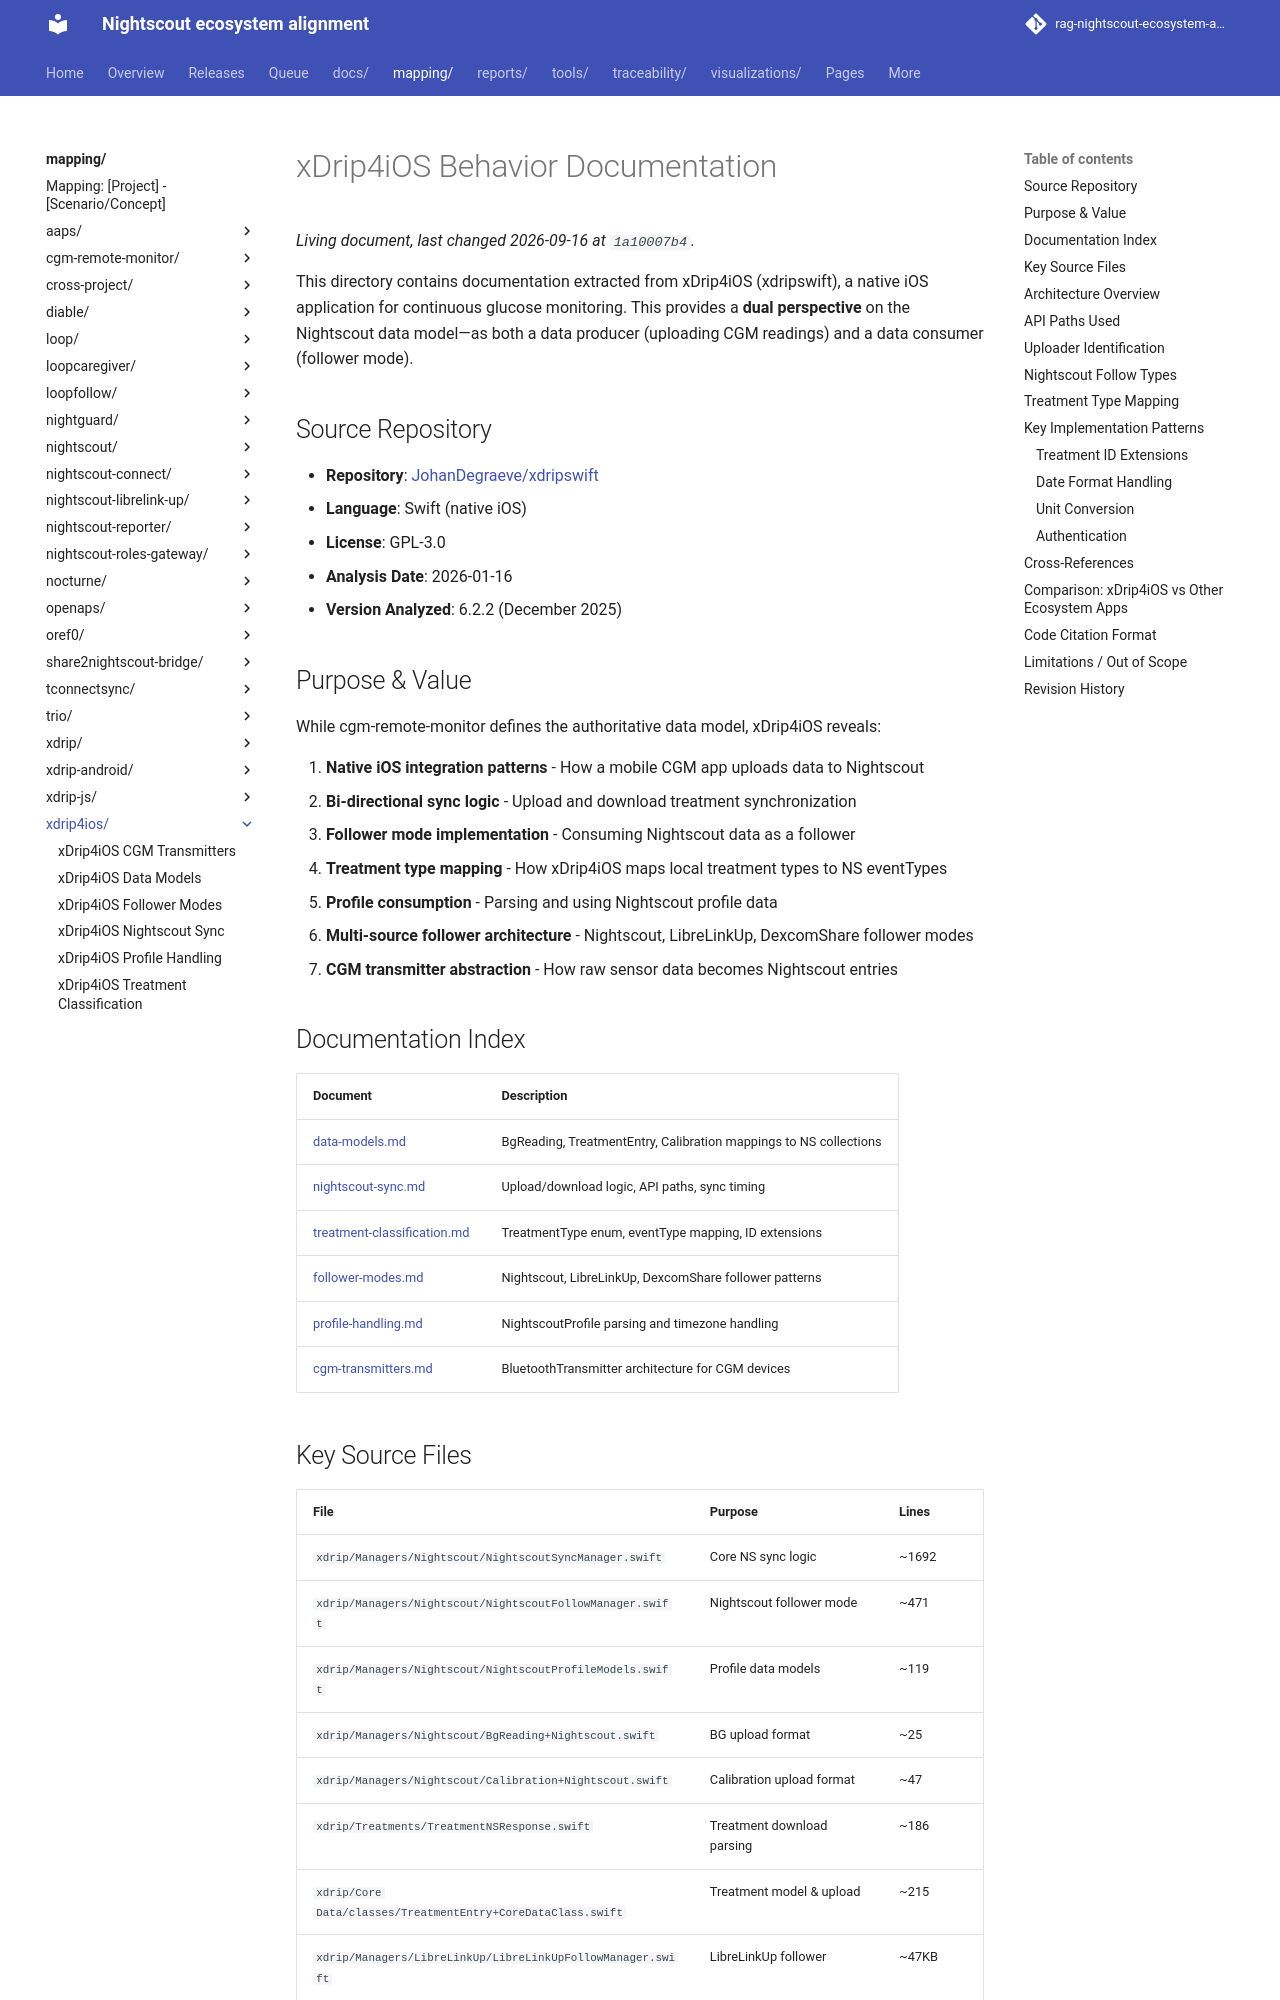

repository: bewest/rag-nightscout-ecosystem-alignment · page: mapping/xdrip4ios/index.html · generator: mkdocs

# xDrip4iOS Behavior Documentation

This directory contains documentation extracted from xDrip4iOS (xdripswift), a native iOS application for continuous glucose monitoring. This provides a **dual perspective** on the Nightscout data model—as both a data producer (uploading CGM readings) and a data consumer (follower mode).

## Source Repository

- **Repository**: [JohanDegraeve/xdripswift](https://github.com/JohanDegraeve/xdripswift)
- **Language**: Swift (native iOS)
- **License**: GPL-3.0
- **Analysis Date**: 2026-01-16
- **Version Analyzed**: 6.2.2 (December 2025)

## Purpose & Value

While cgm-remote-monitor defines the authoritative data model, xDrip4iOS reveals:

1. **Native iOS integration patterns** - How a mobile CGM app uploads data to Nightscout
2. **Bi-directional sync logic** - Upload and download treatment synchronization
3. **Follower mode implementation** - Consuming Nightscout data as a follower
4. **Treatment type mapping** - How xDrip4iOS maps local treatment types to NS eventTypes
5. **Profile consumption** - Parsing and using Nightscout profile data
6. **Multi-source follower architecture** - Nightscout, LibreLinkUp, DexcomShare follower modes
7. **CGM transmitter abstraction** - How raw sensor data becomes Nightscout entries

## Documentation Index

| Document | Description |
|----------|-------------|
| [data-models.md](data-models.md) | BgReading, TreatmentEntry, Calibration mappings to NS collections |
| [nightscout-sync.md](nightscout-sync.md) | Upload/download logic, API paths, sync timing |
| [treatment-classification.md](treatment-classification.md) | TreatmentType enum, eventType mapping, ID extensions |
| [follower-modes.md](follower-modes.md) | Nightscout, LibreLinkUp, DexcomShare follower patterns |
| [profile-handling.md](profile-handling.md) | NightscoutProfile parsing and timezone handling |
| [cgm-transmitters.md](cgm-transmitters.md) | BluetoothTransmitter architecture for CGM devices |

## Key Source Files

| File | Purpose | Lines |
|------|---------|-------|
| `xdrip/Managers/Nightscout/NightscoutSyncManager.swift` | Core NS sync logic | ~1692 |
| `xdrip/Managers/Nightscout/NightscoutFollowManager.swift` | Nightscout follower mode | ~471 |
| `xdrip/Managers/Nightscout/NightscoutProfileModels.swift` | Profile data models | ~119 |
| `xdrip/Managers/Nightscout/BgReading+Nightscout.swift` | BG upload format | ~25 |
| `xdrip/Managers/Nightscout/Calibration+Nightscout.swift` | Calibration upload format | ~47 |
| `xdrip/Treatments/TreatmentNSResponse.swift` | Treatment download parsing | ~186 |
| `xdrip/Core Data/classes/TreatmentEntry+CoreDataClass.swift` | Treatment model & upload | ~215 |
| `xdrip/Managers/LibreLinkUp/LibreLinkUpFollowManager.swift` | LibreLinkUp follower | ~47KB |
| `xdrip/Managers/Followers/FollowerDataSourceType.swift` | Follower source enum | ~169 |
